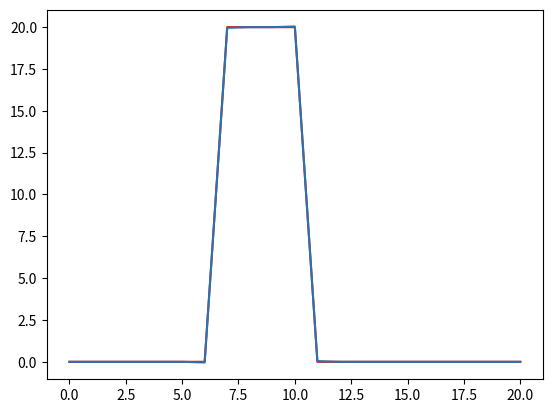
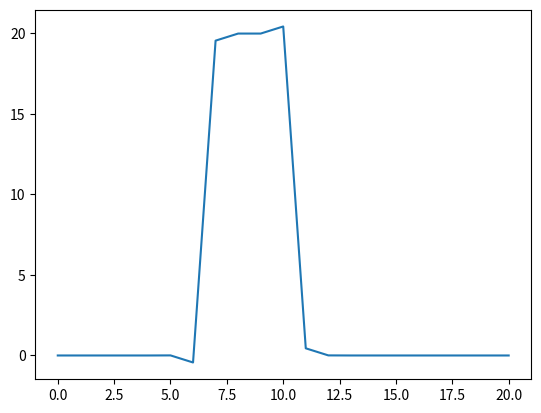
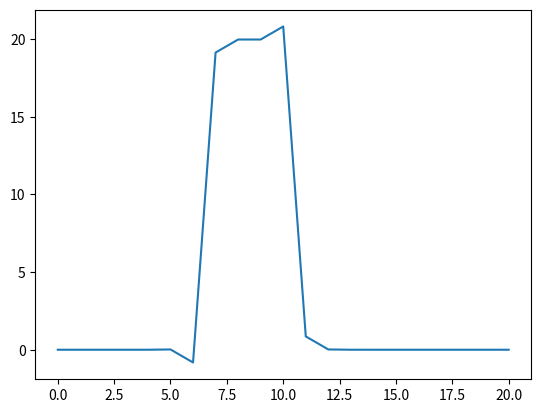
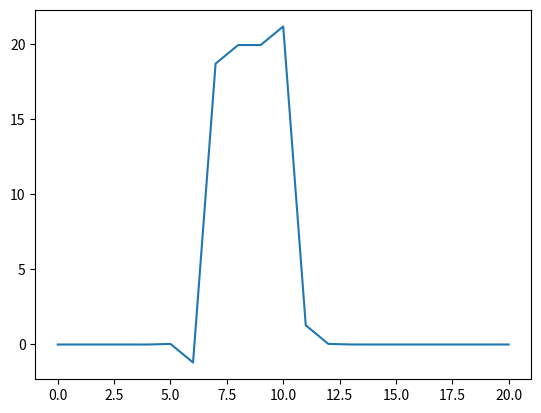
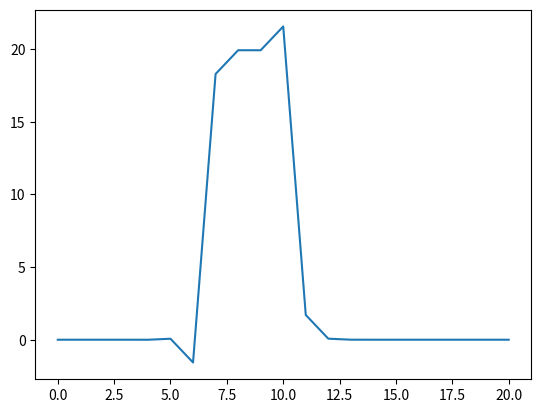
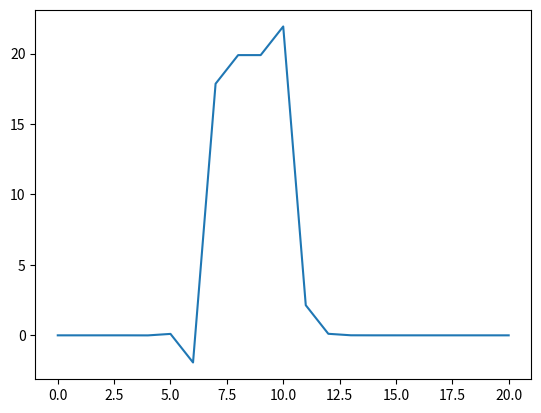
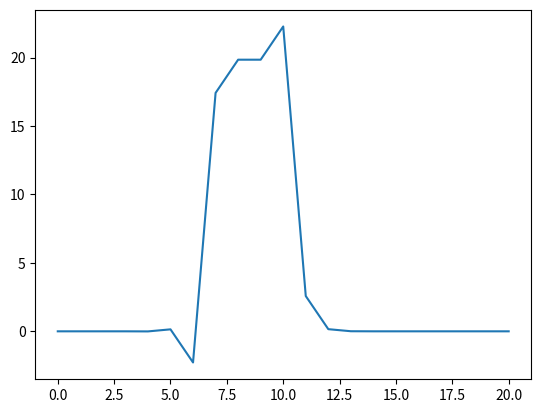
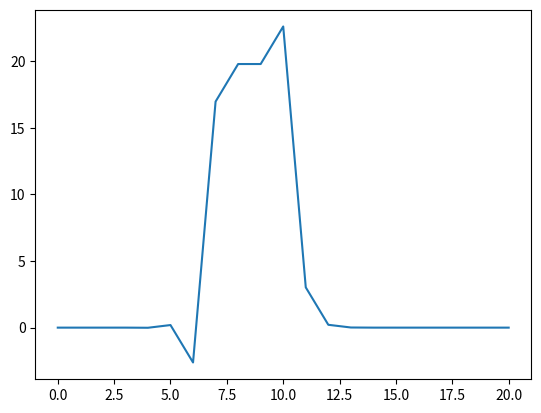
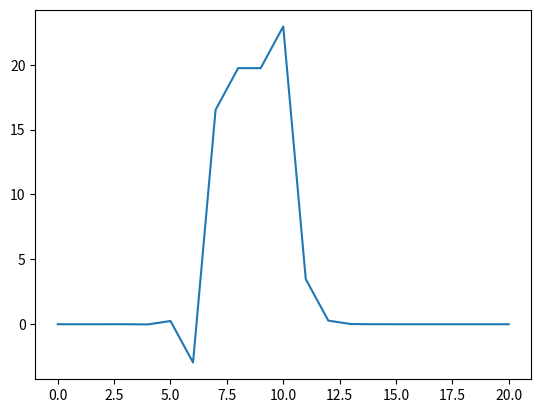
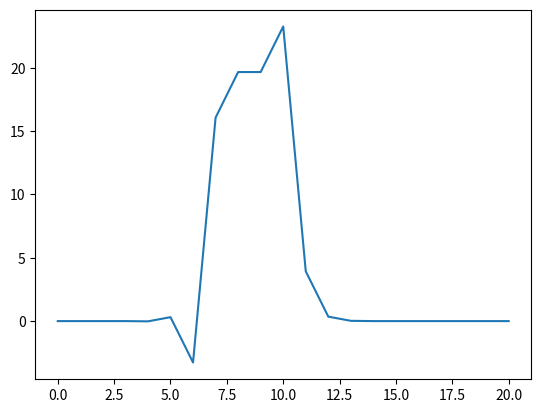

Write Python code to recreate these figures, in order.

import numpy as np
import matplotlib.pyplot as plt

#Datos

N = 20
numint = 100
deltat = 0.0001
deltax = 0.1
u = 4

#Funcion

def implicito(u,deltat,deltax,T,Tnew,A):
    
    C = u*deltat/deltax
    
    #Calculo de la matriz A
    for i in range(1,N):
        A[i,i-1] = -C/2.
        A[i,i] = 1
        A[i,i+1] = C/2.
    
    #Invertimos la matriz A
    Ainv = np.linalg.inv(A)
    
    for n in range(numint):
        Tnew = np.dot(Ainv,T)
        
        #Condiciones de frontera
        Tnew[0] = 0
        Tnew[N] = 0
    
        T = np.copy(Tnew)
    
        if n%10 == 0:
            plt.figure(2)
            plt.plot(T)
            plt.pause(0.01)
            plt.show()
        
#Condicion inicial

T = np.zeros((N+1,1))
T[7:11] = 20

#Otros array necesarios

Tnew = np.zeros((N+1,1))

A = np.zeros((N+1,N+1))
A[0,0] = 1
A[20,20] = 1

#Representacion de la condicion inicial

plt.close('all')
plt.figure(2)
plt.plot(T,'-r')
plt.pause(0.1)

implicito(u,deltat,deltax,T,Tnew,A)

plt.xlabel('Posición en la barra')
plt.ylabel('Temperatura')
plt.title('Ejercicio 4')
        
